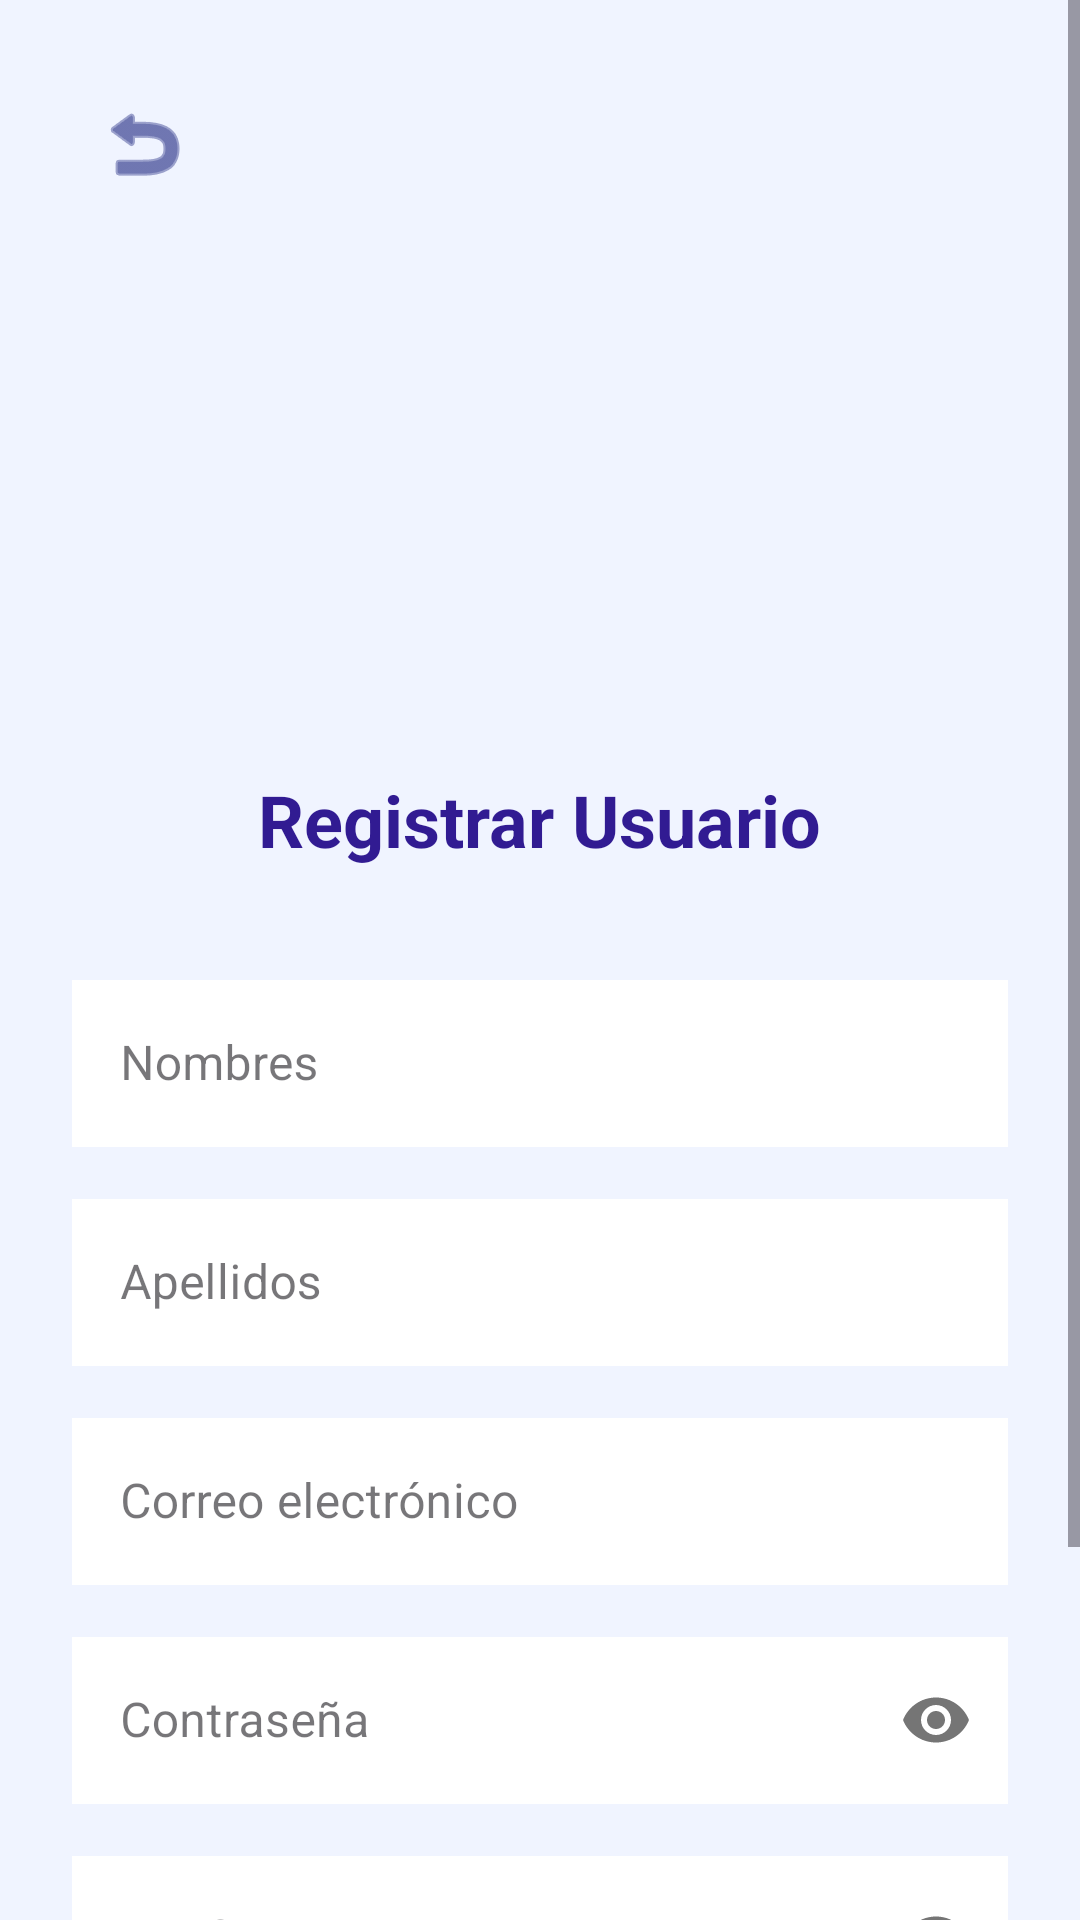

Here is an Android app screen rendered from its layout file. Give the layout XML and the strings, colors and styles it references.
<!-- AndroidManifest.xml: application theme Theme.MyAppEva -->
<!-- res/layout/activity_registrousuario.xml -->
<?xml version="1.0" encoding="utf-8"?>
<androidx.constraintlayout.widget.ConstraintLayout xmlns:android="http://schemas.android.com/apk/res/android"
    xmlns:app="http://schemas.android.com/apk/res-auto"
    xmlns:tools="http://schemas.android.com/tools"
    android:id="@+id/main"
    android:layout_width="match_parent"
    android:layout_height="match_parent"
    android:background="@color/blue_splash"
    tools:context=".Registrousuario">

    <ScrollView
        android:layout_width="match_parent"
        android:layout_height="match_parent">

        <LinearLayout
            android:layout_width="match_parent"
            android:layout_height="wrap_content"
            android:orientation="vertical"
            android:padding="24dp"
            android:gravity="center_horizontal">

            <ImageButton
                android:id="@+id/btnVolverRU"
                android:layout_width="wrap_content"
                android:layout_height="wrap_content"
                android:layout_gravity="start"
                android:background="?attr/selectableItemBackgroundBorderless"
                android:contentDescription="Volver"
                android:padding="8dp"
                android:src="@android:drawable/ic_menu_revert"
                app:tint="@color/text_silver"/>

            <ImageView
                android:layout_width="176dp"
                android:layout_height="169dp"
                android:layout_marginBottom="16dp"
                app:srcCompat="@drawable/logo_final" />

            <TextView
                android:layout_width="wrap_content"
                android:layout_height="wrap_content"
                android:layout_marginBottom="32dp"
                android:text="Registrar Usuario"
                android:textColor="@color/secondary_steel"
                android:textStyle="bold"
                android:textSize="24sp" />

            <com.google.android.material.textfield.TextInputLayout
                style="@style/Widget.MaterialComponents.TextInputLayout.OutlinedBox"
                android:layout_width="match_parent"
                android:layout_height="wrap_content"
                app:boxStrokeColor="@color/black"
                app:boxStrokeWidth="2dp"
                android:hint="Nombres">

                <com.google.android.material.textfield.TextInputEditText
                    android:id="@+id/etNombreRU"
                    android:layout_width="match_parent"
                    android:layout_height="wrap_content"
                    android:inputType="textPersonName"
                    android:textColor="@color/black"
                    android:background="@color/white" />
            </com.google.android.material.textfield.TextInputLayout>

            <com.google.android.material.textfield.TextInputLayout
                style="@style/Widget.MaterialComponents.TextInputLayout.OutlinedBox"
                android:layout_width="match_parent"
                android:layout_height="wrap_content"
                android:layout_marginTop="12dp"
                app:boxStrokeColor="@color/black"
                app:boxStrokeWidth="2dp"
                android:hint="Apellidos">

                <com.google.android.material.textfield.TextInputEditText
                    android:id="@+id/etApellidosRU"
                    android:layout_width="match_parent"
                    android:layout_height="wrap_content"
                    android:inputType="textPersonName"
                    android:textColor="@color/black"
                    android:background="@color/white" />
            </com.google.android.material.textfield.TextInputLayout>

            <com.google.android.material.textfield.TextInputLayout
                style="@style/Widget.MaterialComponents.TextInputLayout.OutlinedBox"
                android:layout_width="match_parent"
                android:layout_height="wrap_content"
                android:layout_marginTop="12dp"
                app:boxStrokeColor="@color/black"
                app:boxStrokeWidth="2dp"
                android:hint="Correo electrónico">

                <com.google.android.material.textfield.TextInputEditText
                    android:id="@+id/etEmailRU"
                    android:layout_width="match_parent"
                    android:layout_height="wrap_content"
                    android:inputType="textEmailAddress"
                    android:textColor="@color/black"
                    android:background="@color/white" />
            </com.google.android.material.textfield.TextInputLayout>

            <com.google.android.material.textfield.TextInputLayout
                style="@style/Widget.MaterialComponents.TextInputLayout.OutlinedBox"
                android:layout_width="match_parent"
                android:layout_height="wrap_content"
                android:layout_marginTop="12dp"
                app:boxStrokeColor="@color/black"
                app:boxStrokeWidth="2dp"
                android:hint="Contraseña"
                app:passwordToggleEnabled="true">

                <com.google.android.material.textfield.TextInputEditText
                    android:id="@+id/etPasswordRU"
                    android:layout_width="match_parent"
                    android:layout_height="wrap_content"
                    android:inputType="textPassword"
                    android:textColor="@color/black"
                    android:background="@color/white" />
            </com.google.android.material.textfield.TextInputLayout>

            <com.google.android.material.textfield.TextInputLayout
                style="@style/Widget.MaterialComponents.TextInputLayout.OutlinedBox"
                android:layout_width="match_parent"
                android:layout_height="wrap_content"
                android:layout_marginTop="12dp"
                app:boxStrokeColor="@color/black"
                app:boxStrokeWidth="2dp"
                android:hint="Confirmar Contraseña"
                app:passwordToggleEnabled="true">

                <com.google.android.material.textfield.TextInputEditText
                    android:id="@+id/etConfirmarPasswordRU"
                    android:layout_width="match_parent"
                    android:layout_height="wrap_content"
                    android:inputType="textPassword"
                    android:textColor="@color/black"
                    android:background="@color/white" />
            </com.google.android.material.textfield.TextInputLayout>

            <Button
                android:id="@+id/btnRegistrarRU"
                android:layout_width="match_parent"
                android:layout_height="wrap_content"
                android:layout_marginTop="24dp"
                android:layout_marginBottom="24dp"
                android:backgroundTint="@color/primary_navy"
                android:text="Registrar" />

        </LinearLayout>
    </ScrollView>

</androidx.constraintlayout.widget.ConstraintLayout>
<!-- resources referenced by this layout -->
<resources>
  <color name="black">#FF000000</color>
  <color name="blue_splash">#F0F4FF</color>
  <color name="primary_navy">#222E40</color>
  <color name="secondary_steel">#311B92</color>
  <color name="text_silver">#1A237E</color>
  <color name="white">#FFFFFFFF</color>
  <style name="Theme.MyAppEva" parent="Base.Theme.MyAppEva" />
  <style name="Base.Theme.MyAppEva" parent="Theme.Material3.DayNight.NoActionBar">
          
          
      </style>
</resources>
